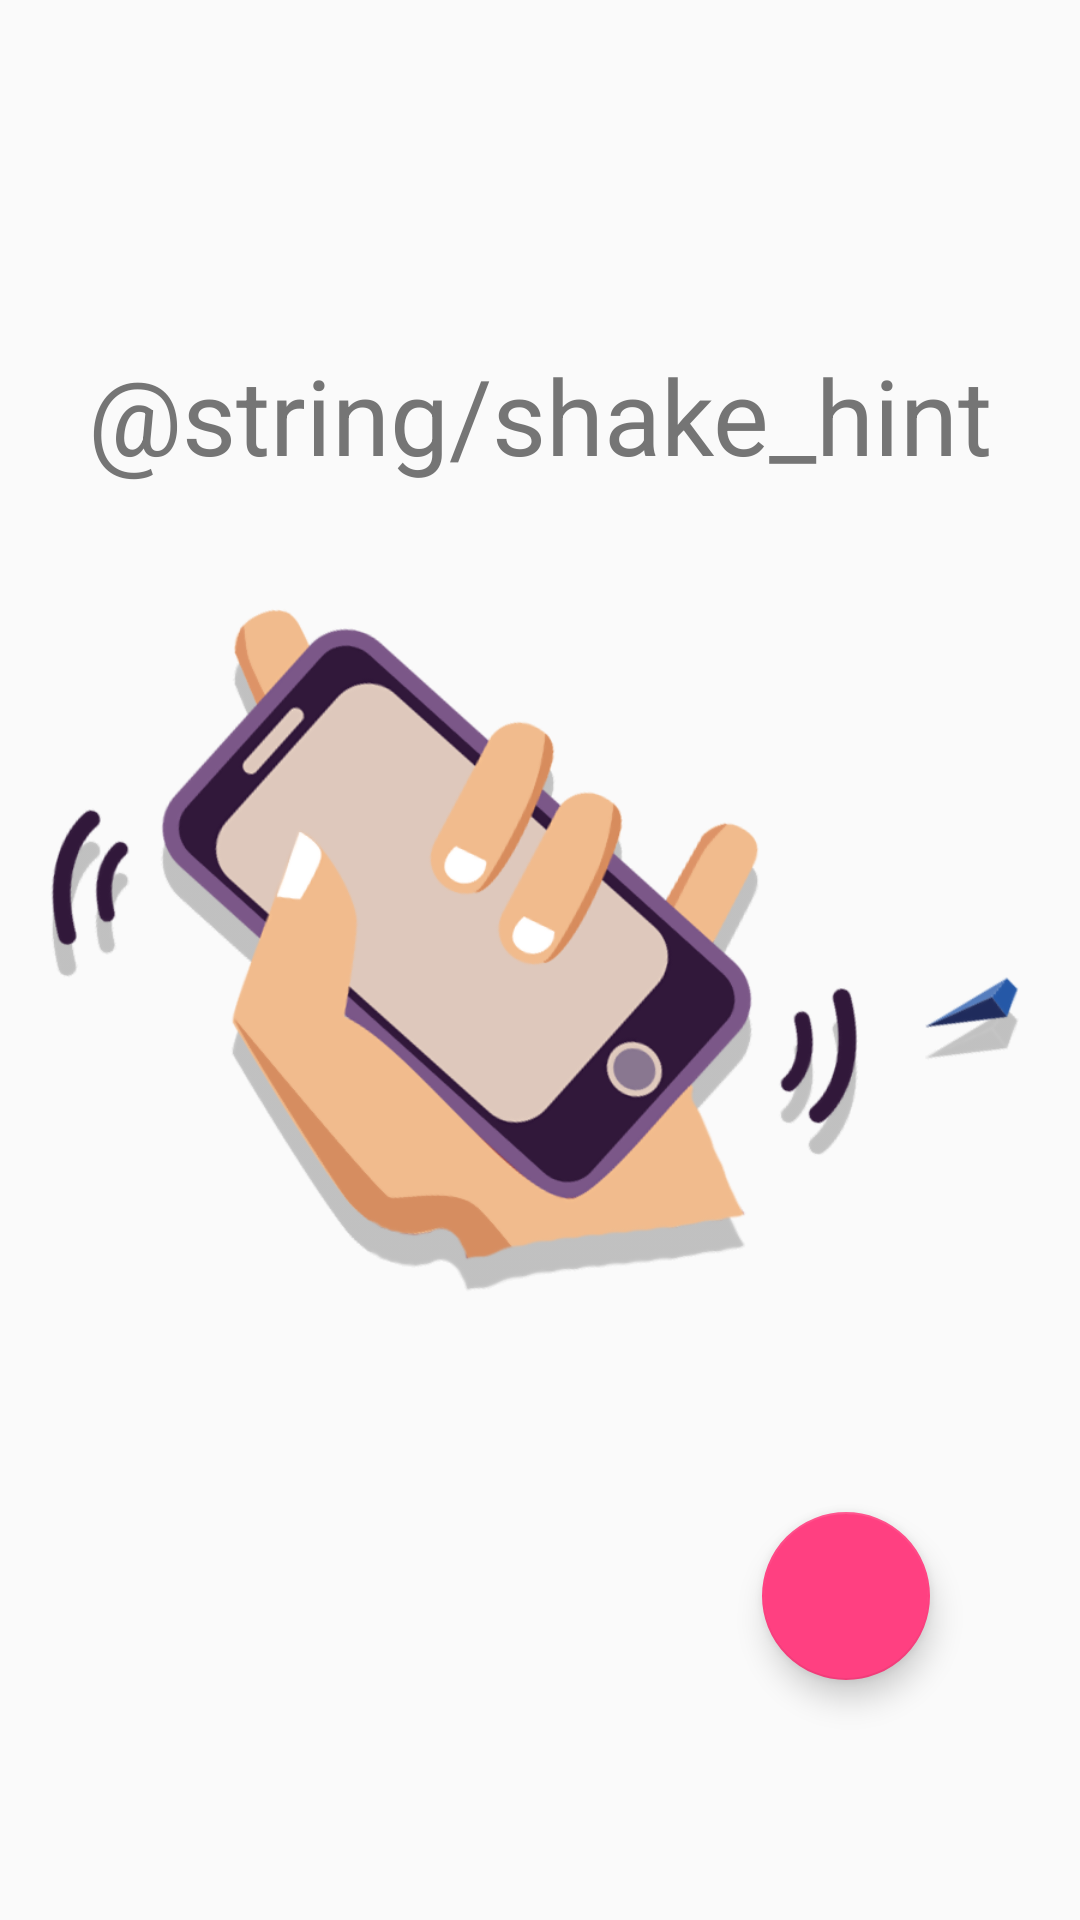

Write the Android layout XML for this screen, with the resource values it uses.
<!-- AndroidManifest.xml: application theme AppTheme -->
<!-- res/layout/activity_shake.xml -->
<?xml version="1.0" encoding="utf-8"?>
<RelativeLayout xmlns:android="http://schemas.android.com/apk/res/android"
    xmlns:app="http://schemas.android.com/apk/res-auto"
    xmlns:tools="http://schemas.android.com/tools"
    android:layout_width="match_parent"
    android:layout_height="match_parent"
    android:focusable="auto"
    tools:context=".ShakeActivity">


    <TextView
        android:id="@+id/place"
        android:layout_width="wrap_content"
        android:layout_height="wrap_content"
        android:layout_alignParentTop="true"
        android:layout_centerHorizontal="true"
        android:layout_marginTop="115dp"
        android:text="@string/shake_hint"
        android:textColor="@color/secondary_text"
        android:textSize="35sp" />

    <com.google.android.material.floatingactionbutton.FloatingActionButton
        android:id="@+id/floatingActionButton"
        android:layout_width="101dp"
        android:layout_height="113dp"
        android:layout_alignParentEnd="true"
        android:layout_alignParentBottom="true"
        android:layout_marginEnd="50dp"
        android:layout_marginBottom="80dp"
        android:clickable="true"
        android:focusable="true"
        android:onClick="onClick"
        app:srcCompat="@drawable/vector" />

    <ImageView
        android:id="@+id/imageView2"
        android:layout_width="wrap_content"
        android:layout_height="wrap_content"
        android:layout_alignParentBottom="true"
        android:layout_marginBottom="113dp"
        android:contentDescription="@string/shake_hint"
        app:srcCompat="@mipmap/shakeshake" />


</RelativeLayout>
<!-- resources referenced by this layout -->
<resources>
  <color name="secondary_text">#757575</color>
  <!-- mipmap shakeshake: png bitmap (mipmap-xhdpi, 117661 bytes) -->
  <style name="AppTheme" parent="Theme.AppCompat.Light.DarkActionBar">
          
          <item name="colorPrimary">@color/primary</item>
          <item name="colorPrimaryDark">@color/primary_dark</item>
          <item name="colorAccent">@color/accent</item>
          <item name="colorButtonNormal">@color/accent</item>
          <item name="android:textColor">@color/primary_text</item>
      </style>
  <color name="primary">#00BCD4</color>
  <color name="primary_dark">#0097A7</color>
  <color name="accent">#FF4081</color>
  <color name="primary_text">#212121</color>
</resources>
